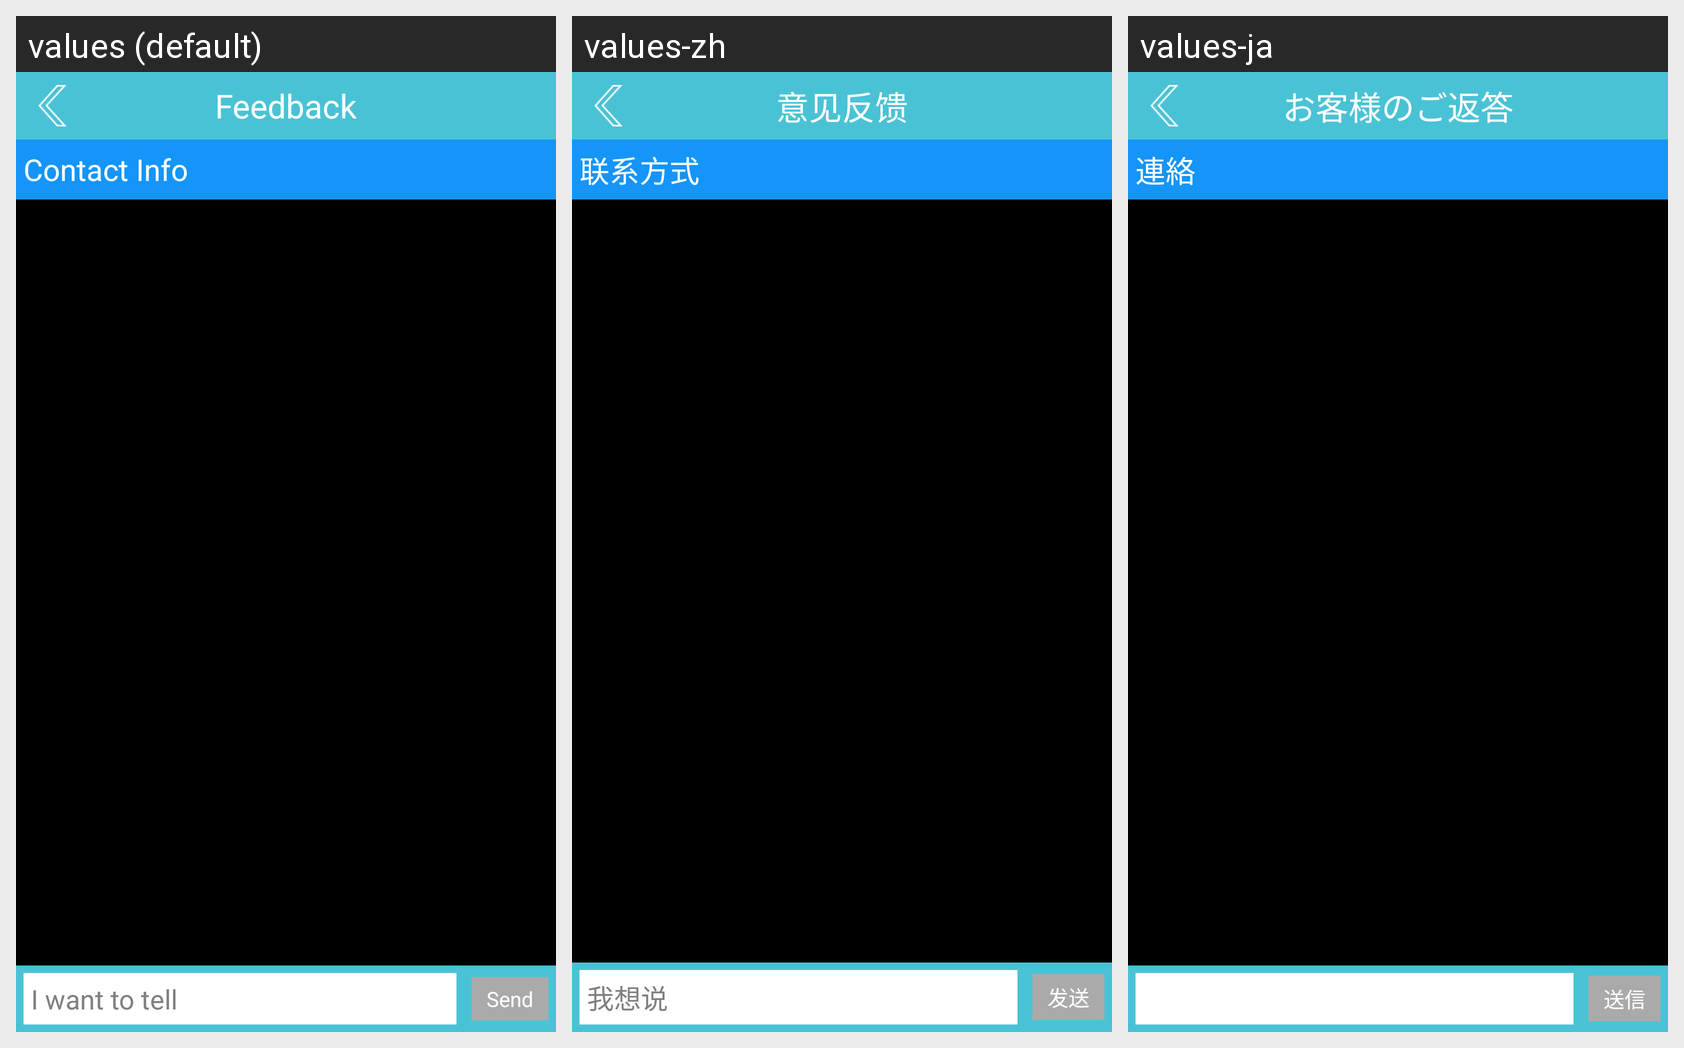

Strings drawn on this Android screen and how each of the app's shown locales translates them:
Android screen res/layout/umeng_fb_activity_conversation.xml rendered under 3 locales, left to right: values (default), values-zh, values-ja. Device: Nexus 5 (rendered at 1080×1920; each locale shown at half size, 540×960, under a caption strip naming it); theme AppTheme.
Strings drawn on this screen, with the default value and each locale's value (text and hints the layout hard-codes, and strings that could not be matched under every locale, appear in the picture but are not listed):

umeng_fb_title
  values: Feedback
  values-zh: 意见反馈
  values-ja: お客様のご返答

umeng_fb_contact_info
  values: Contact Info
  values-zh: 联系方式
  values-ja: 連絡

umeng_fb_send
  values: Send
  values-zh: 发送
  values-ja: 送信
